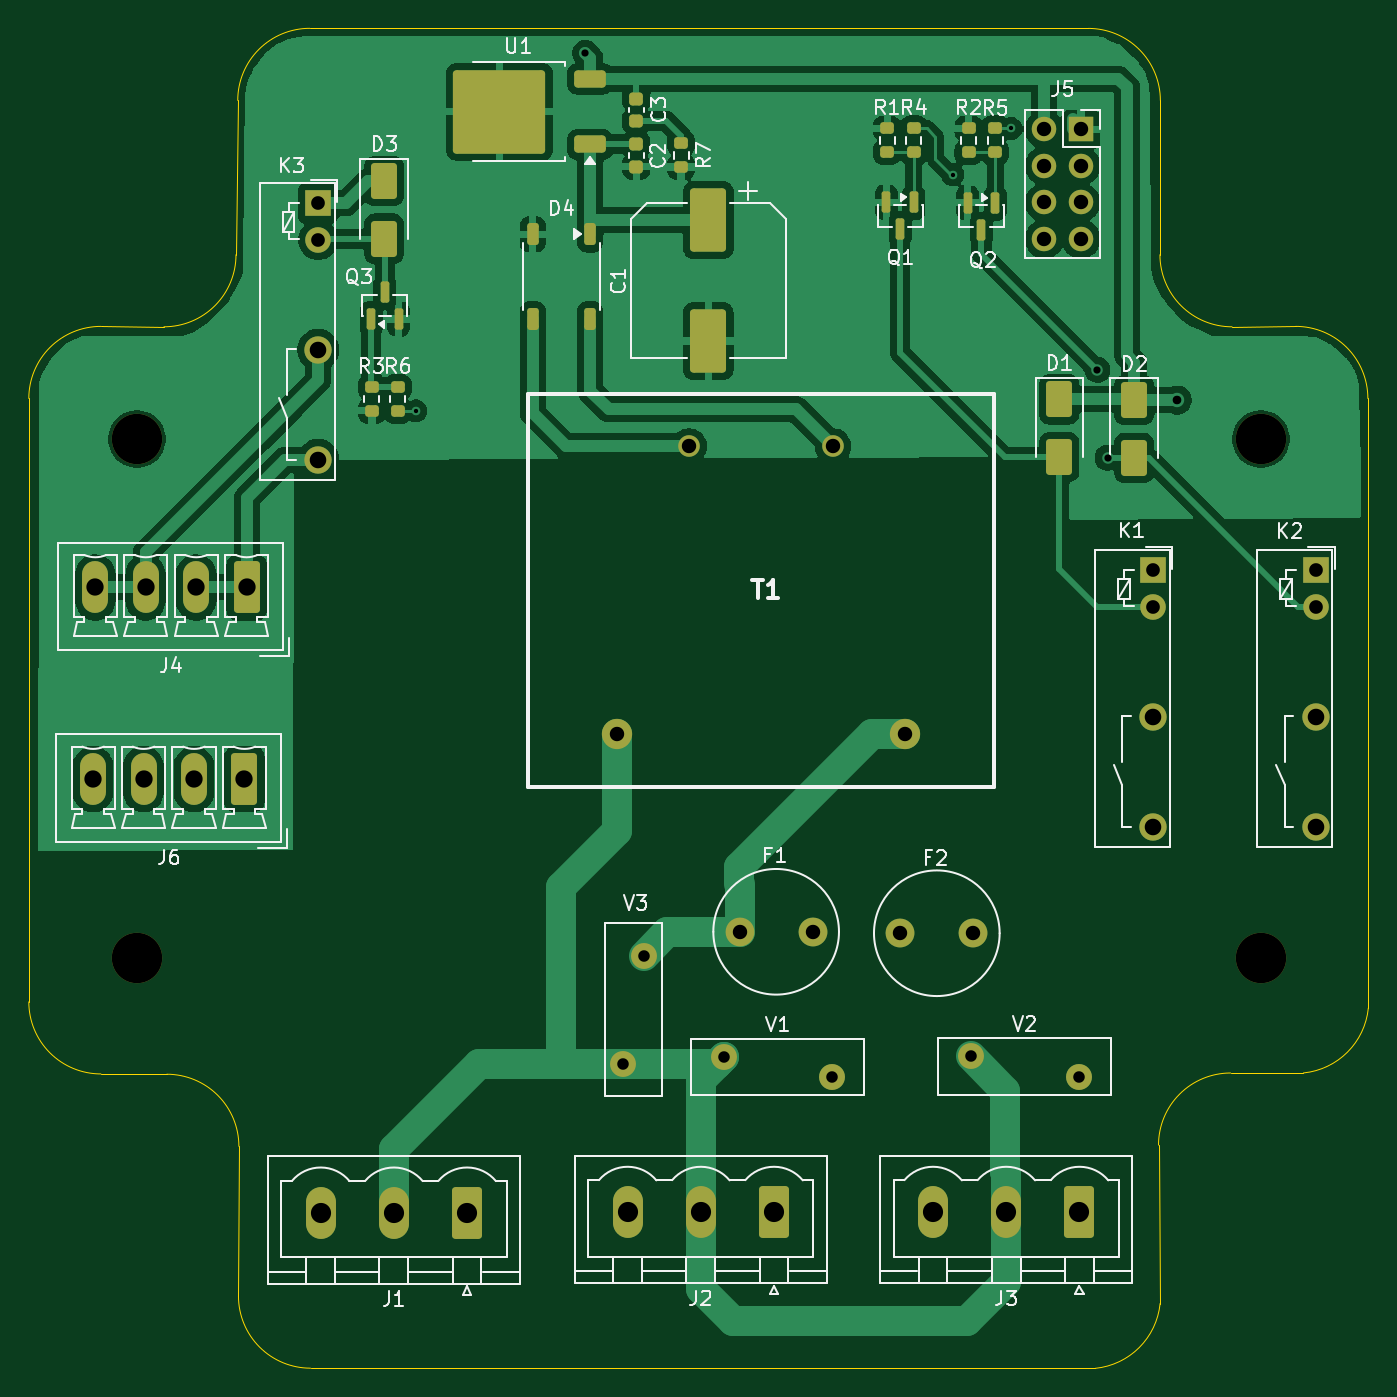
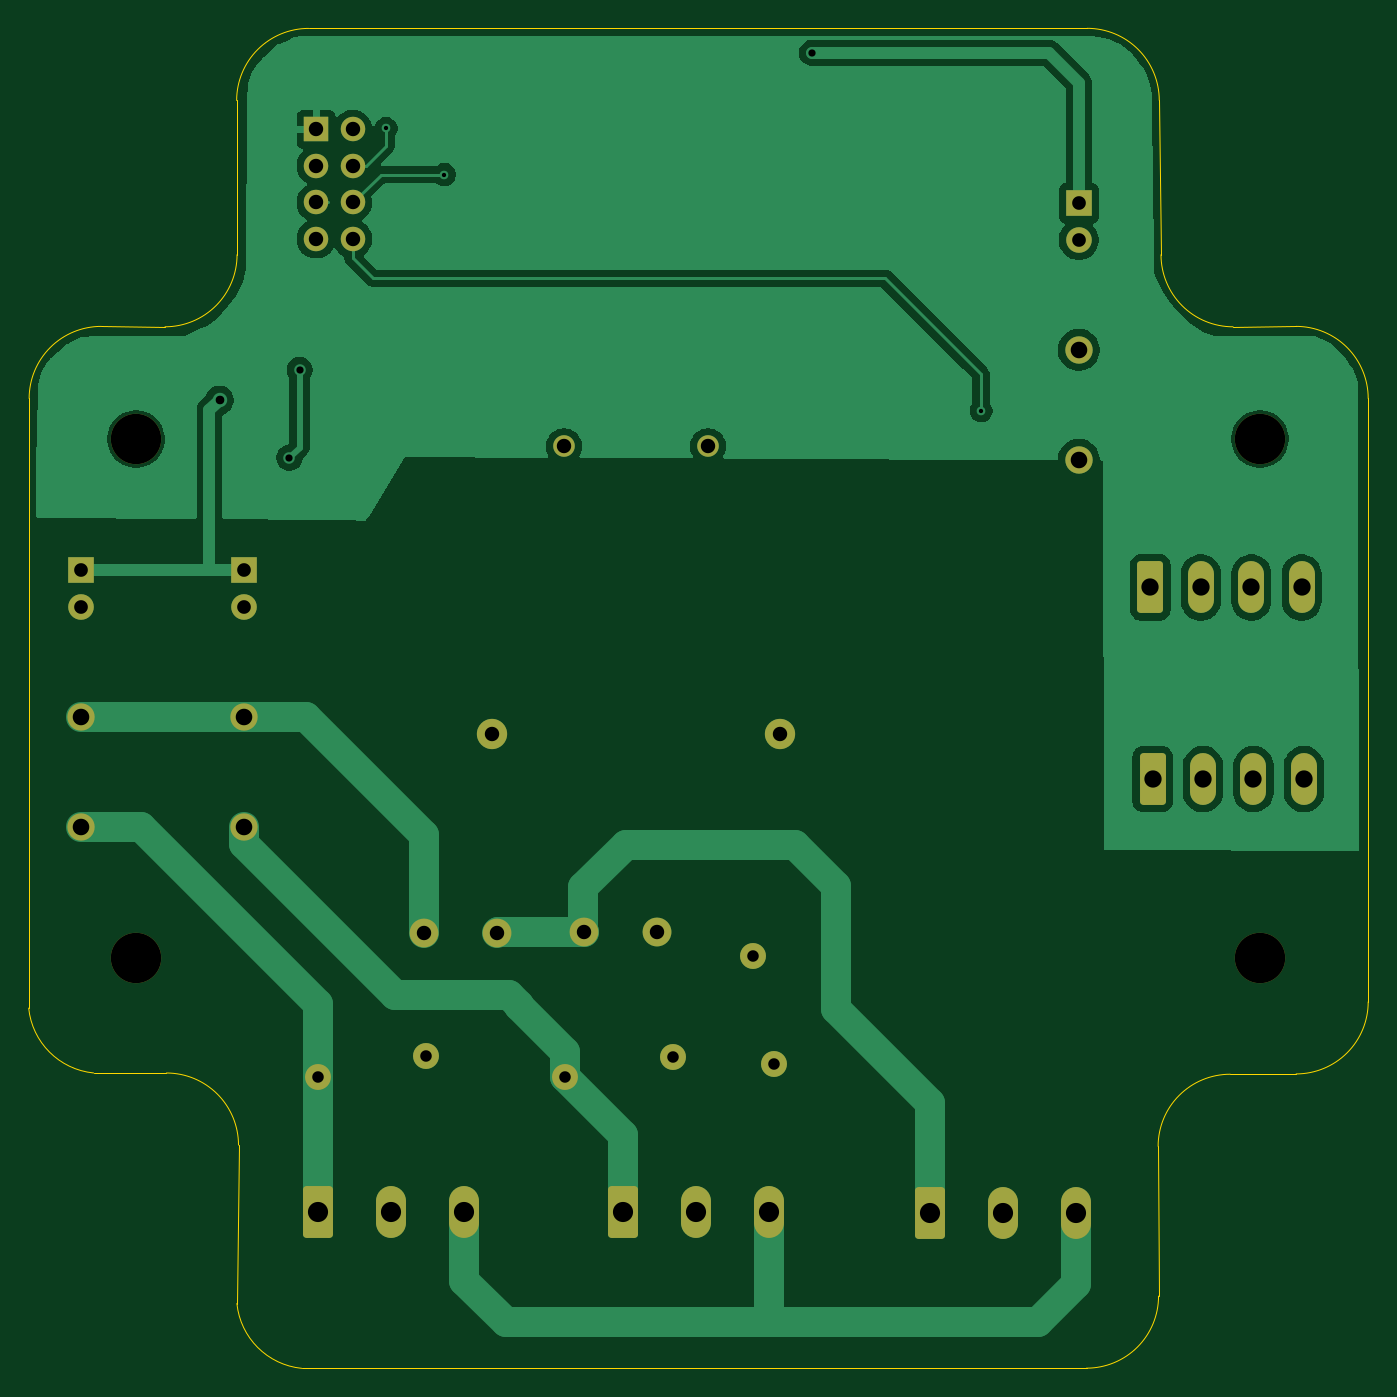
Circuit board: 11 layer files. Board 93.0 x 93.0 mm.
- bottom_copper: AMN_230V_pcb-B_Cu.gbr (54881 bytes)
- bottom_mask: AMN_230V_pcb-B_Mask.gbr (3351 bytes)
- paste: AMN_230V_pcb-B_Paste.gbr (455 bytes)
- bottom_silk: AMN_230V_pcb-B_Silkscreen.gbr (456 bytes)
- outline: AMN_230V_pcb-Edge_Cuts.gbr (2011 bytes)
- top_copper: AMN_230V_pcb-F_Cu.gbr (109321 bytes)
- top_mask: AMN_230V_pcb-F_Mask.gbr (5941 bytes)
- paste: AMN_230V_pcb-F_Paste.gbr (3652 bytes)
- top_silk: AMN_230V_pcb-F_Silkscreen.gbr (51292 bytes)
- drill: AMN_230V_pcb-NPTH-drl.gbr (678 bytes)
- drill: AMN_230V_pcb-PTH-drl.gbr (2783 bytes)

=== bottom_copper: AMN_230V_pcb-B_Cu.gbr (54881 bytes, source omitted) ===
=== bottom_mask: AMN_230V_pcb-B_Mask.gbr ===
%TF.GenerationSoftware,KiCad,Pcbnew,9.0.6*%
%TF.CreationDate,2025-11-29T13:29:23+01:00*%
%TF.ProjectId,AMN_230V_pcb,414d4e5f-3233-4305-965f-7063622e6b69,rev?*%
%TF.SameCoordinates,Original*%
%TF.FileFunction,Soldermask,Bot*%
%TF.FilePolarity,Negative*%
%FSLAX46Y46*%
G04 Gerber Fmt 4.6, Leading zero omitted, Abs format (unit mm)*
G04 Created by KiCad (PCBNEW 9.0.6) date 2025-11-29 13:29:23*
%MOMM*%
%LPD*%
G01*
G04 APERTURE LIST*
G04 Aperture macros list*
%AMRoundRect*
0 Rectangle with rounded corners*
0 $1 Rounding radius*
0 $2 $3 $4 $5 $6 $7 $8 $9 X,Y pos of 4 corners*
0 Add a 4 corners polygon primitive as box body*
4,1,4,$2,$3,$4,$5,$6,$7,$8,$9,$2,$3,0*
0 Add four circle primitives for the rounded corners*
1,1,$1+$1,$2,$3*
1,1,$1+$1,$4,$5*
1,1,$1+$1,$6,$7*
1,1,$1+$1,$8,$9*
0 Add four rect primitives between the rounded corners*
20,1,$1+$1,$2,$3,$4,$5,0*
20,1,$1+$1,$4,$5,$6,$7,0*
20,1,$1+$1,$6,$7,$8,$9,0*
20,1,$1+$1,$8,$9,$2,$3,0*%
G04 Aperture macros list end*
%ADD10C,3.500000*%
%ADD11C,2.000000*%
%ADD12R,1.778000X1.778000*%
%ADD13C,1.778000*%
%ADD14C,1.900000*%
%ADD15C,1.800000*%
%ADD16R,1.700000X1.700000*%
%ADD17C,1.700000*%
%ADD18RoundRect,0.249999X0.790001X1.550001X-0.790001X1.550001X-0.790001X-1.550001X0.790001X-1.550001X0*%
%ADD19O,2.080000X3.600000*%
%ADD20RoundRect,0.250000X0.650000X1.550000X-0.650000X1.550000X-0.650000X-1.550000X0.650000X-1.550000X0*%
%ADD21O,1.800000X3.600000*%
%ADD22C,2.100000*%
%ADD23C,1.500000*%
G04 APERTURE END LIST*
D10*
%TO.C,H3*%
X145350000Y-119350000D03*
%TD*%
D11*
%TO.C,F2*%
X120310000Y-117650000D03*
X125390000Y-117650000D03*
%TD*%
D12*
%TO.C,K3*%
X79922500Y-66997500D03*
D13*
X79922500Y-69537500D03*
D14*
X79922500Y-77157500D03*
X79922500Y-84777500D03*
%TD*%
D15*
%TO.C,V3*%
X101100000Y-126700000D03*
X102500000Y-119200000D03*
%TD*%
D10*
%TO.C,H1*%
X67350000Y-83350000D03*
%TD*%
D16*
%TO.C,J5*%
X132850000Y-61850000D03*
D17*
X130310000Y-61850000D03*
X132850000Y-64390000D03*
X130310000Y-64390000D03*
X132850000Y-66930000D03*
X130310000Y-66930000D03*
X132850000Y-69470000D03*
X130310000Y-69470000D03*
%TD*%
D11*
%TO.C,F1*%
X114240000Y-117550000D03*
X109160000Y-117550000D03*
%TD*%
D15*
%TO.C,V2*%
X132700000Y-127600000D03*
X125200000Y-126200000D03*
%TD*%
D18*
%TO.C,J2*%
X111550000Y-137000000D03*
D19*
X106470000Y-137000000D03*
X101390000Y-137000000D03*
%TD*%
D20*
%TO.C,J6*%
X74800000Y-106950000D03*
D21*
X71300000Y-106950000D03*
X67800000Y-106950000D03*
X64300000Y-106950000D03*
%TD*%
D10*
%TO.C,H4*%
X67350000Y-119350000D03*
%TD*%
D12*
%TO.C,K2*%
X149150000Y-92470000D03*
D13*
X149150000Y-95010000D03*
D14*
X149150000Y-102630000D03*
X149150000Y-110250000D03*
%TD*%
D15*
%TO.C,V1*%
X115550000Y-127650000D03*
X108050000Y-126250000D03*
%TD*%
D18*
%TO.C,J3*%
X132750000Y-137000000D03*
D19*
X127670000Y-137000000D03*
X122590000Y-137000000D03*
%TD*%
D22*
%TO.C,T1*%
X100650000Y-103850000D03*
X120650000Y-103850000D03*
D23*
X105650000Y-83850000D03*
X115650000Y-83850000D03*
%TD*%
D18*
%TO.C,J1*%
X90250000Y-137050000D03*
D19*
X85170000Y-137050000D03*
X80090000Y-137050000D03*
%TD*%
D10*
%TO.C,H2*%
X145350000Y-83350000D03*
%TD*%
D20*
%TO.C,J4*%
X74950000Y-93650000D03*
D21*
X71450000Y-93650000D03*
X67950000Y-93650000D03*
X64450000Y-93650000D03*
%TD*%
D12*
%TO.C,K1*%
X137872500Y-92470000D03*
D13*
X137872500Y-95010000D03*
D14*
X137872500Y-102630000D03*
X137872500Y-110250000D03*
%TD*%
M02*

=== paste: AMN_230V_pcb-B_Paste.gbr ===
%TF.GenerationSoftware,KiCad,Pcbnew,9.0.6*%
%TF.CreationDate,2025-11-29T13:29:22+01:00*%
%TF.ProjectId,AMN_230V_pcb,414d4e5f-3233-4305-965f-7063622e6b69,rev?*%
%TF.SameCoordinates,Original*%
%TF.FileFunction,Paste,Bot*%
%TF.FilePolarity,Positive*%
%FSLAX46Y46*%
G04 Gerber Fmt 4.6, Leading zero omitted, Abs format (unit mm)*
G04 Created by KiCad (PCBNEW 9.0.6) date 2025-11-29 13:29:22*
%MOMM*%
%LPD*%
G01*
G04 APERTURE LIST*
G04 APERTURE END LIST*
M02*

=== bottom_silk: AMN_230V_pcb-B_Silkscreen.gbr ===
%TF.GenerationSoftware,KiCad,Pcbnew,9.0.6*%
%TF.CreationDate,2025-11-29T13:29:23+01:00*%
%TF.ProjectId,AMN_230V_pcb,414d4e5f-3233-4305-965f-7063622e6b69,rev?*%
%TF.SameCoordinates,Original*%
%TF.FileFunction,Legend,Bot*%
%TF.FilePolarity,Positive*%
%FSLAX46Y46*%
G04 Gerber Fmt 4.6, Leading zero omitted, Abs format (unit mm)*
G04 Created by KiCad (PCBNEW 9.0.6) date 2025-11-29 13:29:23*
%MOMM*%
%LPD*%
G01*
G04 APERTURE LIST*
G04 APERTURE END LIST*
M02*

=== outline: AMN_230V_pcb-Edge_Cuts.gbr ===
%TF.GenerationSoftware,KiCad,Pcbnew,9.0.6*%
%TF.CreationDate,2025-11-29T13:29:23+01:00*%
%TF.ProjectId,AMN_230V_pcb,414d4e5f-3233-4305-965f-7063622e6b69,rev?*%
%TF.SameCoordinates,Original*%
%TF.FileFunction,Profile,NP*%
%FSLAX46Y46*%
G04 Gerber Fmt 4.6, Leading zero omitted, Abs format (unit mm)*
G04 Created by KiCad (PCBNEW 9.0.6) date 2025-11-29 13:29:23*
%MOMM*%
%LPD*%
G01*
G04 APERTURE LIST*
%TA.AperFunction,Profile*%
%ADD10C,0.050000*%
%TD*%
G04 APERTURE END LIST*
D10*
X143335534Y-75564466D02*
G75*
G02*
X138335534Y-70564466I-34J4999966D01*
G01*
X59835534Y-80535534D02*
G75*
G02*
X64835534Y-75535534I4999996J4D01*
G01*
X79335534Y-54850000D02*
X133364466Y-54855534D01*
X147764500Y-75535534D02*
X143335534Y-75564466D01*
X74214466Y-70564466D02*
G75*
G02*
X69214466Y-75564466I-4999996J-4D01*
G01*
X74414465Y-132435534D02*
X74385534Y-142834466D01*
X148296833Y-127346832D02*
X143235534Y-127350035D01*
X138335535Y-70564466D02*
X138364466Y-59855500D01*
X133846833Y-147846832D02*
X79385500Y-147834466D01*
X147764466Y-75535534D02*
G75*
G02*
X152764466Y-80535534I34J-4999966D01*
G01*
X138235534Y-132350000D02*
X138346833Y-143346833D01*
X133364466Y-54855534D02*
G75*
G02*
X138364466Y-59855534I34J-4999966D01*
G01*
X152796833Y-122846823D02*
X152764466Y-80535534D01*
X138346833Y-143346833D02*
G75*
G02*
X133846833Y-147846833I-5000033J500033D01*
G01*
X74214466Y-70564470D02*
X74335534Y-59850000D01*
X64835534Y-127414466D02*
G75*
G02*
X59835534Y-122414466I-34J4999966D01*
G01*
X64835530Y-75535534D02*
X69214466Y-75564466D01*
X59835535Y-122414466D02*
X59835534Y-80535534D01*
X74335534Y-59850000D02*
G75*
G02*
X79335534Y-54850034I4999966J0D01*
G01*
X69414500Y-127435534D02*
X64835534Y-127414466D01*
X138235534Y-132350000D02*
G75*
G02*
X143235534Y-127350034I4999966J0D01*
G01*
X152796833Y-122846833D02*
G75*
G02*
X148296833Y-127346833I-5000033J500033D01*
G01*
X79385534Y-147834466D02*
G75*
G02*
X74385534Y-142834466I-34J4999966D01*
G01*
X69414466Y-127435534D02*
G75*
G02*
X74414466Y-132435534I34J-4999966D01*
G01*
M02*

=== top_copper: AMN_230V_pcb-F_Cu.gbr (109321 bytes, source omitted) ===
=== top_mask: AMN_230V_pcb-F_Mask.gbr ===
%TF.GenerationSoftware,KiCad,Pcbnew,9.0.6*%
%TF.CreationDate,2025-11-29T13:29:23+01:00*%
%TF.ProjectId,AMN_230V_pcb,414d4e5f-3233-4305-965f-7063622e6b69,rev?*%
%TF.SameCoordinates,Original*%
%TF.FileFunction,Soldermask,Top*%
%TF.FilePolarity,Negative*%
%FSLAX46Y46*%
G04 Gerber Fmt 4.6, Leading zero omitted, Abs format (unit mm)*
G04 Created by KiCad (PCBNEW 9.0.6) date 2025-11-29 13:29:23*
%MOMM*%
%LPD*%
G01*
G04 APERTURE LIST*
G04 Aperture macros list*
%AMRoundRect*
0 Rectangle with rounded corners*
0 $1 Rounding radius*
0 $2 $3 $4 $5 $6 $7 $8 $9 X,Y pos of 4 corners*
0 Add a 4 corners polygon primitive as box body*
4,1,4,$2,$3,$4,$5,$6,$7,$8,$9,$2,$3,0*
0 Add four circle primitives for the rounded corners*
1,1,$1+$1,$2,$3*
1,1,$1+$1,$4,$5*
1,1,$1+$1,$6,$7*
1,1,$1+$1,$8,$9*
0 Add four rect primitives between the rounded corners*
20,1,$1+$1,$2,$3,$4,$5,0*
20,1,$1+$1,$4,$5,$6,$7,0*
20,1,$1+$1,$6,$7,$8,$9,0*
20,1,$1+$1,$8,$9,$2,$3,0*%
G04 Aperture macros list end*
%ADD10RoundRect,0.150000X0.150000X-0.587500X0.150000X0.587500X-0.150000X0.587500X-0.150000X-0.587500X0*%
%ADD11RoundRect,0.200000X0.275000X-0.200000X0.275000X0.200000X-0.275000X0.200000X-0.275000X-0.200000X0*%
%ADD12C,3.500000*%
%ADD13C,2.000000*%
%ADD14R,1.778000X1.778000*%
%ADD15C,1.778000*%
%ADD16C,1.900000*%
%ADD17RoundRect,0.250000X-0.650000X1.000000X-0.650000X-1.000000X0.650000X-1.000000X0.650000X1.000000X0*%
%ADD18C,1.800000*%
%ADD19R,1.700000X1.700000*%
%ADD20C,1.700000*%
%ADD21RoundRect,0.200000X-0.275000X0.200000X-0.275000X-0.200000X0.275000X-0.200000X0.275000X0.200000X0*%
%ADD22RoundRect,0.249999X0.790001X1.550001X-0.790001X1.550001X-0.790001X-1.550001X0.790001X-1.550001X0*%
%ADD23O,2.080000X3.600000*%
%ADD24RoundRect,0.150000X-0.150000X0.587500X-0.150000X-0.587500X0.150000X-0.587500X0.150000X0.587500X0*%
%ADD25RoundRect,0.225000X-0.250000X0.225000X-0.250000X-0.225000X0.250000X-0.225000X0.250000X0.225000X0*%
%ADD26RoundRect,0.200000X-0.200000X0.562500X-0.200000X-0.562500X0.200000X-0.562500X0.200000X0.562500X0*%
%ADD27RoundRect,0.250000X0.650000X1.550000X-0.650000X1.550000X-0.650000X-1.550000X0.650000X-1.550000X0*%
%ADD28O,1.800000X3.600000*%
%ADD29RoundRect,0.250000X-1.000000X1.950000X-1.000000X-1.950000X1.000000X-1.950000X1.000000X1.950000X0*%
%ADD30C,2.100000*%
%ADD31C,1.500000*%
%ADD32RoundRect,0.225000X0.250000X-0.225000X0.250000X0.225000X-0.250000X0.225000X-0.250000X-0.225000X0*%
%ADD33RoundRect,0.250000X0.850000X0.350000X-0.850000X0.350000X-0.850000X-0.350000X0.850000X-0.350000X0*%
%ADD34RoundRect,0.249997X2.950003X2.650003X-2.950003X2.650003X-2.950003X-2.650003X2.950003X-2.650003X0*%
G04 APERTURE END LIST*
D10*
%TO.C,Q3*%
X83600000Y-75025000D03*
X85500000Y-75025000D03*
X84550000Y-73150000D03*
%TD*%
D11*
%TO.C,R2*%
X125050000Y-63450000D03*
X125050000Y-61800000D03*
%TD*%
D12*
%TO.C,H3*%
X145350000Y-119350000D03*
%TD*%
D13*
%TO.C,F2*%
X120310000Y-117650000D03*
X125390000Y-117650000D03*
%TD*%
D11*
%TO.C,R1*%
X119400000Y-63450000D03*
X119400000Y-61800000D03*
%TD*%
D14*
%TO.C,K3*%
X79922500Y-66997500D03*
D15*
X79922500Y-69537500D03*
D16*
X79922500Y-77157500D03*
X79922500Y-84777500D03*
%TD*%
D17*
%TO.C,D1*%
X131350000Y-80600000D03*
X131350000Y-84600000D03*
%TD*%
D18*
%TO.C,V3*%
X101100000Y-126700000D03*
X102500000Y-119200000D03*
%TD*%
D12*
%TO.C,H1*%
X67350000Y-83350000D03*
%TD*%
D19*
%TO.C,J5*%
X132850000Y-61850000D03*
D20*
X130310000Y-61850000D03*
X132850000Y-64390000D03*
X130310000Y-64390000D03*
X132850000Y-66930000D03*
X130310000Y-66930000D03*
X132850000Y-69470000D03*
X130310000Y-69470000D03*
%TD*%
D13*
%TO.C,F1*%
X114240000Y-117550000D03*
X109160000Y-117550000D03*
%TD*%
D21*
%TO.C,R7*%
X105100000Y-62825000D03*
X105100000Y-64475000D03*
%TD*%
%TO.C,R3*%
X83650000Y-79750000D03*
X83650000Y-81400000D03*
%TD*%
D17*
%TO.C,D3*%
X84500000Y-65450000D03*
X84500000Y-69450000D03*
%TD*%
D18*
%TO.C,V2*%
X132700000Y-127600000D03*
X125200000Y-126200000D03*
%TD*%
D22*
%TO.C,J2*%
X111550000Y-137000000D03*
D23*
X106470000Y-137000000D03*
X101390000Y-137000000D03*
%TD*%
D24*
%TO.C,Q2*%
X126900000Y-66962500D03*
X125000000Y-66962500D03*
X125950000Y-68837500D03*
%TD*%
D25*
%TO.C,C2*%
X102000000Y-62900000D03*
X102000000Y-64450000D03*
%TD*%
D26*
%TO.C,D4*%
X98800000Y-69150000D03*
X94800000Y-69150000D03*
X94800000Y-75025000D03*
X98800000Y-75025000D03*
%TD*%
D27*
%TO.C,J6*%
X74800000Y-106950000D03*
D28*
X71300000Y-106950000D03*
X67800000Y-106950000D03*
X64300000Y-106950000D03*
%TD*%
D21*
%TO.C,R6*%
X85450000Y-79750000D03*
X85450000Y-81400000D03*
%TD*%
D12*
%TO.C,H4*%
X67350000Y-119350000D03*
%TD*%
D11*
%TO.C,R4*%
X121250000Y-63450000D03*
X121250000Y-61800000D03*
%TD*%
D24*
%TO.C,Q1*%
X121250000Y-66925000D03*
X119350000Y-66925000D03*
X120300000Y-68800000D03*
%TD*%
D14*
%TO.C,K2*%
X149150000Y-92470000D03*
D15*
X149150000Y-95010000D03*
D16*
X149150000Y-102630000D03*
X149150000Y-110250000D03*
%TD*%
D18*
%TO.C,V1*%
X115550000Y-127650000D03*
X108050000Y-126250000D03*
%TD*%
D29*
%TO.C,C1*%
X107000000Y-68150000D03*
X107000000Y-76550000D03*
%TD*%
D22*
%TO.C,J3*%
X132750000Y-137000000D03*
D23*
X127670000Y-137000000D03*
X122590000Y-137000000D03*
%TD*%
D30*
%TO.C,T1*%
X100650000Y-103850000D03*
X120650000Y-103850000D03*
D31*
X105650000Y-83850000D03*
X115650000Y-83850000D03*
%TD*%
D32*
%TO.C,C3*%
X102000000Y-61275000D03*
X102000000Y-59725000D03*
%TD*%
D17*
%TO.C,D2*%
X136550000Y-80650000D03*
X136550000Y-84650000D03*
%TD*%
D22*
%TO.C,J1*%
X90250000Y-137050000D03*
D23*
X85170000Y-137050000D03*
X80090000Y-137050000D03*
%TD*%
D11*
%TO.C,R5*%
X126900000Y-63450000D03*
X126900000Y-61800000D03*
%TD*%
D12*
%TO.C,H2*%
X145350000Y-83350000D03*
%TD*%
D33*
%TO.C,U1*%
X98800000Y-62910000D03*
D34*
X92500000Y-60630000D03*
D33*
X98800000Y-58350000D03*
%TD*%
D27*
%TO.C,J4*%
X74950000Y-93650000D03*
D28*
X71450000Y-93650000D03*
X67950000Y-93650000D03*
X64450000Y-93650000D03*
%TD*%
D14*
%TO.C,K1*%
X137872500Y-92470000D03*
D15*
X137872500Y-95010000D03*
D16*
X137872500Y-102630000D03*
X137872500Y-110250000D03*
%TD*%
M02*

=== paste: AMN_230V_pcb-F_Paste.gbr (3652 bytes, source withheld) ===
=== top_silk: AMN_230V_pcb-F_Silkscreen.gbr (51292 bytes, source omitted) ===
=== drill: AMN_230V_pcb-NPTH-drl.gbr ===
%TF.GenerationSoftware,KiCad,Pcbnew,9.0.6*%
%TF.CreationDate,2025-11-29T13:29:29+01:00*%
%TF.ProjectId,AMN_230V_pcb,414d4e5f-3233-4305-965f-7063622e6b69,rev?*%
%TF.SameCoordinates,Original*%
%TF.FileFunction,NonPlated,1,2,NPTH,Drill*%
%TF.FilePolarity,Positive*%
%FSLAX46Y46*%
G04 Gerber Fmt 4.6, Leading zero omitted, Abs format (unit mm)*
G04 Created by KiCad (PCBNEW 9.0.6) date 2025-11-29 13:29:29*
%MOMM*%
%LPD*%
G01*
G04 APERTURE LIST*
%TA.AperFunction,ComponentDrill*%
%ADD10C,3.500000*%
%TD*%
G04 APERTURE END LIST*
D10*
%TO.C,H1*%
X67350000Y-83350000D03*
%TO.C,H4*%
X67350000Y-119350000D03*
%TO.C,H2*%
X145350000Y-83350000D03*
%TO.C,H3*%
X145350000Y-119350000D03*
M02*

=== drill: AMN_230V_pcb-PTH-drl.gbr ===
%TF.GenerationSoftware,KiCad,Pcbnew,9.0.6*%
%TF.CreationDate,2025-11-29T13:29:29+01:00*%
%TF.ProjectId,AMN_230V_pcb,414d4e5f-3233-4305-965f-7063622e6b69,rev?*%
%TF.SameCoordinates,Original*%
%TF.FileFunction,Plated,1,2,PTH,Drill*%
%TF.FilePolarity,Positive*%
%FSLAX46Y46*%
G04 Gerber Fmt 4.6, Leading zero omitted, Abs format (unit mm)*
G04 Created by KiCad (PCBNEW 9.0.6) date 2025-11-29 13:29:29*
%MOMM*%
%LPD*%
G01*
G04 APERTURE LIST*
%TA.AperFunction,ViaDrill*%
%ADD10C,0.300000*%
%TD*%
%TA.AperFunction,ViaDrill*%
%ADD11C,0.500000*%
%TD*%
%TA.AperFunction,ViaDrill*%
%ADD12C,0.600000*%
%TD*%
%TA.AperFunction,ComponentDrill*%
%ADD13C,0.800000*%
%TD*%
%TA.AperFunction,ComponentDrill*%
%ADD14C,0.950000*%
%TD*%
%TA.AperFunction,ComponentDrill*%
%ADD15C,1.000000*%
%TD*%
%TA.AperFunction,ComponentDrill*%
%ADD16C,1.150000*%
%TD*%
%TA.AperFunction,ComponentDrill*%
%ADD17C,1.200000*%
%TD*%
%TA.AperFunction,ComponentDrill*%
%ADD18C,1.400000*%
%TD*%
G04 APERTURE END LIST*
D10*
X86700000Y-81400000D03*
X123950000Y-65000000D03*
X128000000Y-61800000D03*
D11*
X98450000Y-56550000D03*
X134000000Y-78550000D03*
X134700000Y-84650000D03*
D12*
X139550000Y-80650000D03*
D13*
%TO.C,V3*%
X101100000Y-126700000D03*
X102500000Y-119200000D03*
%TO.C,V1*%
X108050000Y-126250000D03*
X115550000Y-127650000D03*
%TO.C,V2*%
X125200000Y-126200000D03*
X132700000Y-127600000D03*
D14*
%TO.C,K3*%
X79922500Y-66997500D03*
X79922500Y-69537500D03*
%TO.C,K1*%
X137872500Y-92470000D03*
X137872500Y-95010000D03*
%TO.C,K2*%
X149150000Y-92470000D03*
X149150000Y-95010000D03*
D15*
%TO.C,T1*%
X100650000Y-103850000D03*
X105650000Y-83850000D03*
%TO.C,F1*%
X109160000Y-117550000D03*
X114240000Y-117550000D03*
%TO.C,T1*%
X115650000Y-83850000D03*
%TO.C,F2*%
X120310000Y-117650000D03*
%TO.C,T1*%
X120650000Y-103850000D03*
%TO.C,F2*%
X125390000Y-117650000D03*
%TO.C,J5*%
X130310000Y-61850000D03*
X130310000Y-64390000D03*
X130310000Y-66930000D03*
X130310000Y-69470000D03*
X132850000Y-61850000D03*
X132850000Y-64390000D03*
X132850000Y-66930000D03*
X132850000Y-69470000D03*
D16*
%TO.C,K3*%
X79922500Y-77157500D03*
X79922500Y-84777500D03*
%TO.C,K1*%
X137872500Y-102630000D03*
X137872500Y-110250000D03*
%TO.C,K2*%
X149150000Y-102630000D03*
X149150000Y-110250000D03*
D17*
%TO.C,J6*%
X64300000Y-106950000D03*
%TO.C,J4*%
X64450000Y-93650000D03*
%TO.C,J6*%
X67800000Y-106950000D03*
%TO.C,J4*%
X67950000Y-93650000D03*
%TO.C,J6*%
X71300000Y-106950000D03*
%TO.C,J4*%
X71450000Y-93650000D03*
%TO.C,J6*%
X74800000Y-106950000D03*
%TO.C,J4*%
X74950000Y-93650000D03*
D18*
%TO.C,J1*%
X80090000Y-137050000D03*
X85170000Y-137050000D03*
X90250000Y-137050000D03*
%TO.C,J2*%
X101390000Y-137000000D03*
X106470000Y-137000000D03*
X111550000Y-137000000D03*
%TO.C,J3*%
X122590000Y-137000000D03*
X127670000Y-137000000D03*
X132750000Y-137000000D03*
M02*

